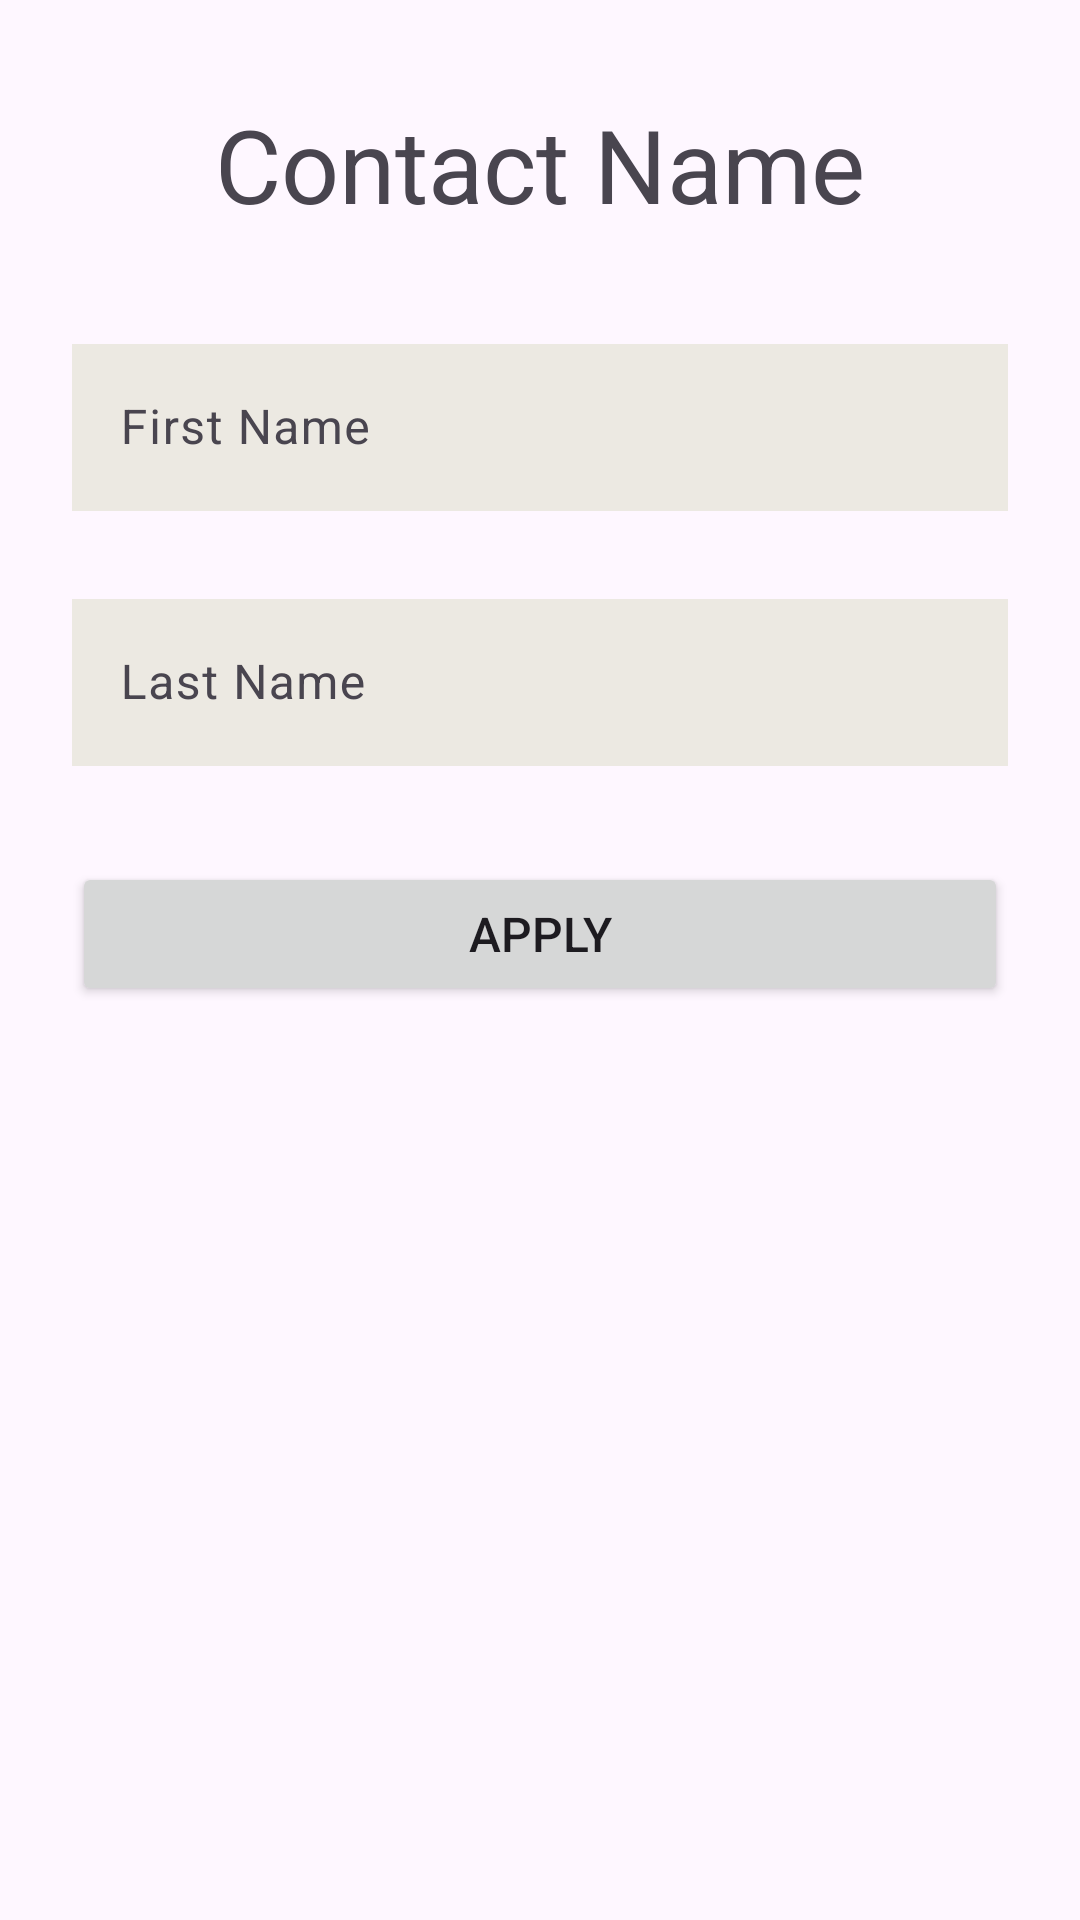

Produce the Android XML layout that renders to this screen, including the resource entries it uses.
<!-- AndroidManifest.xml: application theme Theme.Ramonas -->
<!-- res/layout/activity_profile_name.xml -->
<?xml version="1.0" encoding="utf-8"?>
<androidx.constraintlayout.widget.ConstraintLayout xmlns:android="http://schemas.android.com/apk/res/android"
    xmlns:app="http://schemas.android.com/apk/res-auto"
    xmlns:tools="http://schemas.android.com/tools"
    android:layout_width="match_parent"
    android:layout_height="match_parent"
    tools:context=".ProfileNameActivity">

    <ImageButton
        android:id="@+id/profileNameBackButton"
        android:layout_width="wrap_content"
        android:layout_height="wrap_content"
        android:layout_marginStart="32dp"
        android:layout_marginTop="32dp"
        android:background="@null"
        app:layout_constraintStart_toStartOf="parent"
        app:layout_constraintTop_toTopOf="parent"
        app:srcCompat="@drawable/arrow_back" />

    <Button
        android:id="@+id/imageAddButton2"
        android:layout_width="0dp"
        android:layout_height="wrap_content"
        android:layout_marginStart="24dp"
        android:layout_marginTop="32dp"
        android:layout_marginEnd="24dp"
        android:text="Apply"
        android:textSize="16sp"
        app:layout_constraintEnd_toEndOf="parent"
        app:layout_constraintHorizontal_bias="0.0"
        app:layout_constraintStart_toStartOf="parent"
        app:layout_constraintTop_toBottomOf="@+id/lname" />

    <com.google.android.material.textfield.TextInputLayout
        android:id="@+id/fname"
        android:layout_width="match_parent"
        android:layout_height="wrap_content"
        android:layout_marginStart="24dp"
        android:layout_marginTop="32dp"
        android:layout_marginEnd="24dp"
        android:hint="First Name"
        app:layout_constraintEnd_toEndOf="parent"
        app:layout_constraintStart_toStartOf="parent"
        app:layout_constraintTop_toBottomOf="@+id/textView8">

        <com.google.android.material.textfield.TextInputEditText
            android:id="@+id/input_mobile"
            android:layout_width="match_parent"
            android:layout_height="wrap_content"
            android:background="#ECE9E2"
            android:singleLine="true" />

    </com.google.android.material.textfield.TextInputLayout>

    <com.google.android.material.textfield.TextInputLayout
        android:id="@+id/lname"
        android:layout_width="match_parent"
        android:layout_height="wrap_content"
        android:layout_marginStart="24dp"
        android:layout_marginTop="24dp"
        android:layout_marginEnd="24dp"
        android:hint="Last Name"
        app:layout_constraintEnd_toEndOf="parent"
        app:layout_constraintHorizontal_bias="0.0"
        app:layout_constraintStart_toStartOf="parent"
        app:layout_constraintTop_toBottomOf="@+id/fname">

        <com.google.android.material.textfield.TextInputEditText
            android:id="@+id/input_slname"
            android:layout_width="match_parent"
            android:layout_height="wrap_content"
            android:background="#ECE9E2"
            android:singleLine="true" />

    </com.google.android.material.textfield.TextInputLayout>

    <TextView
        android:id="@+id/textView8"
        android:layout_width="wrap_content"
        android:layout_height="wrap_content"
        android:layout_marginTop="32dp"
        android:text="Contact Name"
        android:textSize="34sp"
        app:layout_constraintEnd_toEndOf="parent"
        app:layout_constraintStart_toStartOf="parent"
        app:layout_constraintTop_toTopOf="parent" />

</androidx.constraintlayout.widget.ConstraintLayout>
<!-- resources referenced by this layout -->
<resources>
  <style name="Theme.Ramonas" parent="Base.Theme.Ramonas" />
  <style name="Base.Theme.Ramonas" parent="Theme.Material3.DayNight.NoActionBar">
          
  
          <item name="colorPrimary">@color/dark_green</item>
          <item name="colorPrimaryVariant">@color/dark_green</item>
          <item name="colorOnPrimary">@color/white</item>
          
          <item name="colorSecondary">@color/teal_200</item>
          <item name="colorSecondaryVariant">@color/teal_700</item>
          <item name="colorOnSecondary">@color/black</item>
          <item name="colorSecondaryContainer">@null</item>
          <item name="android:navigationBarColor">@color/white</item>
          <item name="android:windowLightNavigationBar">true</item>
          
          <item name="android:statusBarColor">?attr/colorPrimaryVariant</item>
          
          <item name="android:windowAnimationStyle">@style/CustomActivityAnimation</item>
      </style>
  <color name="dark_green">#132B0F</color>
  <color name="white">#FFFFFFFF</color>
  <color name="teal_200">#FF03DAC5</color>
  <color name="teal_700">#FF018786</color>
  <color name="black">#FF000000</color>
  <style name="CustomActivityAnimation" parent="@android:style/Animation.Activity">
          <item name="android:activityOpenEnterAnimation">@anim/slide_in_right</item>
          <item name="android:activityOpenExitAnimation">@anim/slide_out_left</item>
      </style>
</resources>
